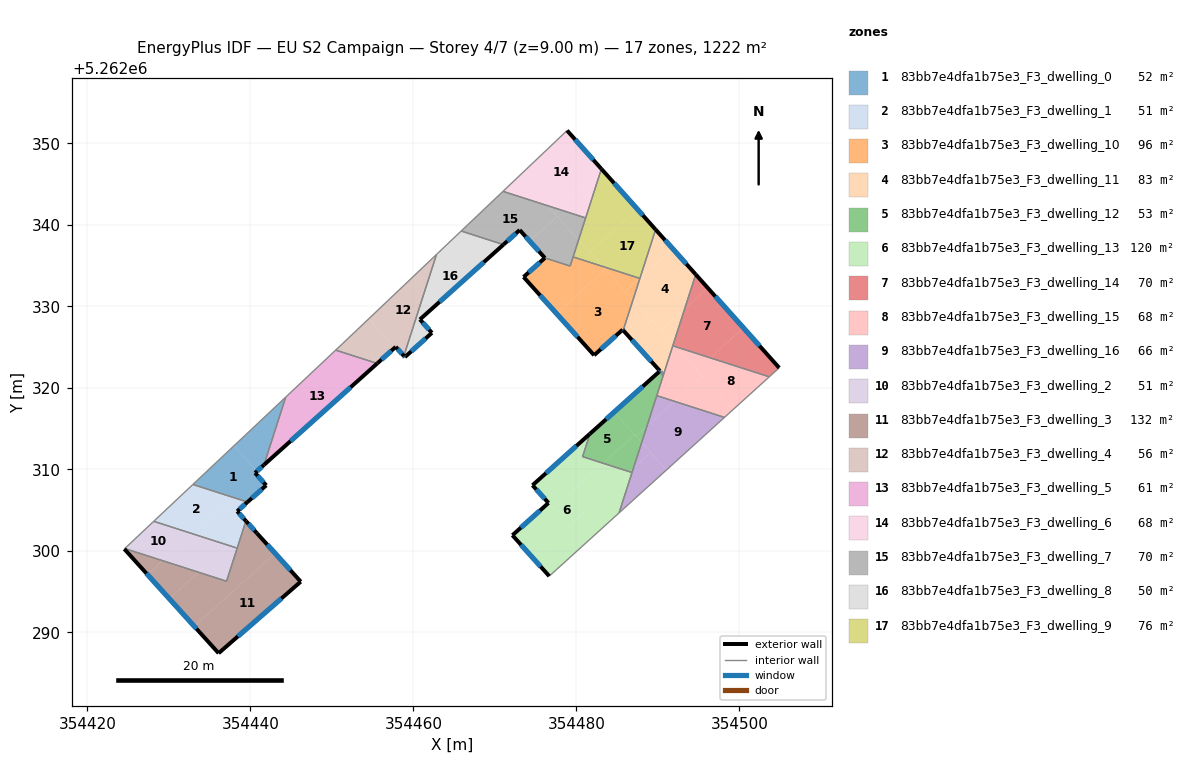
=== STOREY PLAN SPEC (per zone: floor XY polygon, exterior-wall plan segments, windows/doors) ===
zone 1: 83bb7e4dfa1b75e3_F3_dwelling_0  (52.1 m²)
  floor: (354440.80, 5262309.78) (354440.79, 5262309.76) (354440.58, 5262309.58) (354441.95, 5262308.05) (354439.66, 5262306.00) (354432.96, 5262308.16) (354437.99, 5262312.89)
  floor: (354444.35, 5262318.87) (354441.67, 5262310.55) (354440.80, 5262309.78) (354437.99, 5262312.89)
  exterior wall: (354440.58, 5262309.58) – (354441.67, 5262310.55)  [1.5 m]
    window: (354440.84, 5262309.80) – (354441.42, 5262310.32)  [1.2 m²]
  exterior wall: (354441.95, 5262308.05) – (354440.58, 5262309.58)  [2.1 m]
    window: (354441.63, 5262308.41) – (354440.90, 5262309.22)  [1.7 m²]
  exterior wall: (354439.66, 5262306.00) – (354441.95, 5262308.05)  [3.1 m]
    window: (354440.20, 5262306.48) – (354441.41, 5262307.57)  [2.6 m²]
  interior walls: 3
zone 2: 83bb7e4dfa1b75e3_F3_dwelling_1  (50.9 m²)
  floor: (354437.30, 5262306.08) (354439.46, 5262303.68) (354439.00, 5262302.24) (354437.30, 5262300.70) (354432.92, 5262302.11)
  floor: (354439.66, 5262306.00) (354438.39, 5262304.87) (354437.30, 5262306.08) (354432.92, 5262302.11) (354428.15, 5262303.64) (354432.96, 5262308.16)
  floor: (354439.00, 5262302.24) (354438.39, 5262300.35) (354437.30, 5262300.70)
  exterior wall: (354438.39, 5262304.87) – (354439.66, 5262306.00)  [1.7 m]
    window: (354438.69, 5262305.14) – (354439.36, 5262305.74)  [1.4 m²]
  exterior wall: (354439.46, 5262303.68) – (354438.39, 5262304.87)  [1.6 m]
    window: (354439.21, 5262303.96) – (354438.64, 5262304.59)  [1.4 m²]
  interior walls: 4
zone 3: 83bb7e4dfa1b75e3_F3_dwelling_10  (95.8 m²)
  floor: (354483.54, 5262334.54) (354486.94, 5262330.78) (354485.75, 5262327.07) (354485.67, 5262327.15) (354482.18, 5262324.01) (354477.57, 5262329.12)
  floor: (354483.20, 5262334.91) (354483.54, 5262334.54) (354477.57, 5262329.12) (354473.52, 5262333.61) (354476.14, 5262335.95) (354479.24, 5262334.95) (354479.60, 5262336.07)
  floor: (354487.75, 5262333.45) (354485.98, 5262331.84) (354483.20, 5262334.91)
  floor: (354487.79, 5262333.43) (354486.94, 5262330.78) (354485.98, 5262331.84) (354487.75, 5262333.45)
  exterior wall: (354485.67, 5262327.15) – (354485.75, 5262327.07)  [0.1 m]
    window: (354485.69, 5262327.13) – (354485.73, 5262327.09)  [0.1 m²]
  exterior wall: (354482.18, 5262324.01) – (354485.67, 5262327.15)  [4.7 m]
    window: (354483.00, 5262324.75) – (354484.85, 5262326.41)  [4.0 m²]
  exterior wall: (354473.52, 5262333.61) – (354482.18, 5262324.01)  [12.9 m]
    window: (354475.55, 5262331.35) – (354480.14, 5262326.26)  [10.9 m²]
  exterior wall: (354476.14, 5262335.95) – (354473.52, 5262333.61)  [3.5 m]
    window: (354475.52, 5262335.40) – (354474.14, 5262334.16)  [3.0 m²]
  interior walls: 5
zone 4: 83bb7e4dfa1b75e3_F3_dwelling_11  (82.6 m²)
  floor: (354491.79, 5262337.11) (354494.64, 5262333.92) (354493.27, 5262329.67) (354490.35, 5262327.02) (354486.94, 5262330.78) (354487.82, 5262333.51)
  floor: (354486.94, 5262330.78) (354489.25, 5262328.24) (354486.74, 5262325.96) (354485.75, 5262327.07)
  floor: (354489.72, 5262339.43) (354491.79, 5262337.11) (354487.82, 5262333.51)
  floor: (354493.27, 5262329.67) (354491.88, 5262325.33) (354490.35, 5262327.02)
  floor: (354489.25, 5262328.24) (354491.88, 5262325.33) (354490.63, 5262321.43) (354490.51, 5262321.56) (354490.62, 5262321.89) (354490.46, 5262322.06) (354490.24, 5262321.86) (354490.14, 5262321.97) (354490.25, 5262322.07) (354486.74, 5262325.96)
  exterior wall: (354490.25, 5262322.07) – (354490.14, 5262321.97)  [0.2 m]
    window: (354490.23, 5262322.05) – (354490.17, 5262322.00)  [0.1 m²]
  exterior wall: (354485.75, 5262327.07) – (354490.25, 5262322.07)  [6.7 m]
    window: (354486.80, 5262325.89) – (354489.19, 5262323.25)  [5.7 m²]
  exterior wall: (354494.64, 5262333.92) – (354489.72, 5262339.43)  [7.4 m]
    window: (354493.49, 5262335.21) – (354490.88, 5262338.13)  [6.2 m²]
  interior walls: 10
zone 5: 83bb7e4dfa1b75e3_F3_dwelling_12  (53.2 m²)
  floor: (354490.46, 5262322.06) (354490.62, 5262321.89) (354490.51, 5262321.56) (354490.63, 5262321.43) (354488.66, 5262315.30) (354487.31, 5262314.08) (354484.63, 5262317.04) (354490.14, 5262321.97) (354490.24, 5262321.86)
  floor: (354487.15, 5262314.26) (354488.01, 5262313.31) (354487.02, 5262310.21) (354486.49, 5262309.73) (354483.29, 5262310.76)
  floor: (354488.66, 5262315.30) (354488.01, 5262313.31) (354487.31, 5262314.08)
  floor: (354484.63, 5262317.04) (354487.15, 5262314.26) (354483.29, 5262310.76) (354480.76, 5262311.57) (354481.66, 5262314.38)
  floor: (354487.02, 5262310.21) (354486.83, 5262309.62) (354486.49, 5262309.73)
  exterior wall: (354490.14, 5262321.97) – (354481.66, 5262314.38)  [11.4 m]
    window: (354488.15, 5262320.19) – (354483.66, 5262316.16)  [9.6 m²]
  interior walls: 9
zone 6: 83bb7e4dfa1b75e3_F3_dwelling_13  (119.7 m²)
  floor: (354486.49, 5262309.73) (354474.73, 5262299.07) (354472.15, 5262301.93) (354476.58, 5262305.89) (354477.18, 5262305.22) (354483.29, 5262310.76)
  floor: (354481.66, 5262314.38) (354480.76, 5262311.57) (354483.29, 5262310.76) (354477.18, 5262305.22) (354474.62, 5262308.06)
  floor: (354486.83, 5262309.62) (354485.24, 5262304.67) (354477.60, 5262297.75) (354476.67, 5262296.91) (354474.73, 5262299.07) (354486.49, 5262309.73)
  exterior wall: (354472.15, 5262301.93) – (354476.67, 5262296.91)  [6.8 m]
    window: (354473.21, 5262300.75) – (354475.61, 5262298.09)  [5.7 m²]
  exterior wall: (354476.58, 5262305.89) – (354472.15, 5262301.93)  [5.9 m]
    window: (354475.54, 5262304.96) – (354473.19, 5262302.86)  [5.0 m²]
  exterior wall: (354474.62, 5262308.06) – (354476.58, 5262305.89)  [2.9 m]
    window: (354475.08, 5262307.55) – (354476.12, 5262306.40)  [2.5 m²]
  exterior wall: (354481.66, 5262314.38) – (354474.62, 5262308.06)  [9.5 m]
    window: (354480.01, 5262312.89) – (354476.27, 5262309.54)  [8.0 m²]
  interior walls: 5
zone 7: 83bb7e4dfa1b75e3_F3_dwelling_14  (69.8 m²)
  floor: (354496.13, 5262332.26) (354500.49, 5262327.37) (354496.43, 5262323.69) (354492.11, 5262325.08) (354491.88, 5262325.33) (354493.27, 5262329.67)
  floor: (354500.49, 5262327.37) (354504.88, 5262322.47) (354503.66, 5262321.36) (354496.43, 5262323.69)
  floor: (354494.64, 5262333.92) (354496.13, 5262332.26) (354493.27, 5262329.67)
  floor: (354491.88, 5262325.33) (354492.11, 5262325.08) (354491.83, 5262325.17)
  exterior wall: (354504.88, 5262322.46) – (354494.64, 5262333.92)  [15.4 m]
    window: (354502.48, 5262325.16) – (354497.05, 5262331.23)  [13.0 m²]
  interior walls: 3
zone 8: 83bb7e4dfa1b75e3_F3_dwelling_15  (67.9 m²)
  floor: (354503.66, 5262321.36) (354499.17, 5262317.29) (354494.75, 5262322.17) (354496.43, 5262323.69)
  floor: (354495.42, 5262321.43) (354499.17, 5262317.29) (354498.17, 5262316.39) (354492.03, 5262318.36)
  floor: (354496.43, 5262323.69) (354494.75, 5262322.17) (354492.11, 5262325.08)
  floor: (354492.11, 5262325.08) (354495.42, 5262321.43) (354492.03, 5262318.36) (354489.86, 5262319.06) (354491.83, 5262325.17)
  interior walls: 5
zone 9: 83bb7e4dfa1b75e3_F3_dwelling_16  (65.9 m²)
  floor: (354498.17, 5262316.39) (354491.06, 5262309.94) (354488.01, 5262313.31) (354488.66, 5262315.30) (354492.03, 5262318.36)
  floor: (354492.03, 5262318.36) (354488.66, 5262315.30) (354489.86, 5262319.06)
  floor: (354489.11, 5262312.10) (354491.06, 5262309.94) (354485.24, 5262304.67) (354487.02, 5262310.21)
  floor: (354488.01, 5262313.31) (354489.11, 5262312.10) (354487.02, 5262310.21)
  interior walls: 4
zone 10: 83bb7e4dfa1b75e3_F3_dwelling_2  (50.9 m²)
  floor: (354437.30, 5262300.70) (354433.65, 5262297.39) (354429.27, 5262298.80) (354432.92, 5262302.11)
  floor: (354432.92, 5262302.11) (354429.27, 5262298.80) (354424.60, 5262300.30) (354428.15, 5262303.64)
  floor: (354438.39, 5262300.35) (354437.09, 5262296.29) (354433.65, 5262297.39) (354437.30, 5262300.70)
  interior walls: 4
zone 11: 83bb7e4dfa1b75e3_F3_dwelling_3  (131.6 m²)
  floor: (354443.03, 5262299.72) (354446.19, 5262296.24) (354436.11, 5262287.46) (354433.13, 5262290.75)
  floor: (354440.82, 5262302.17) (354443.03, 5262299.72) (354433.13, 5262290.75) (354430.06, 5262294.14) (354433.65, 5262297.39) (354437.09, 5262296.29) (354439.00, 5262302.24) (354439.97, 5262303.12)
  floor: (354439.46, 5262303.68) (354439.97, 5262303.12) (354439.00, 5262302.24)
  floor: (354429.27, 5262298.80) (354427.39, 5262297.10) (354424.55, 5262300.24) (354424.60, 5262300.30)
  floor: (354433.65, 5262297.39) (354430.06, 5262294.14) (354424.54, 5262300.24) (354427.39, 5262297.10) (354429.27, 5262298.80)
  exterior wall: (354440.82, 5262302.17) – (354439.46, 5262303.68)  [2.0 m]
    window: (354440.50, 5262302.53) – (354439.78, 5262303.33)  [1.7 m²]
  exterior wall: (354446.19, 5262296.24) – (354440.82, 5262302.17)  [8.0 m]
    window: (354444.93, 5262297.63) – (354442.08, 5262300.78)  [6.8 m²]
  exterior wall: (354436.11, 5262287.46) – (354446.19, 5262296.24)  [13.4 m]
    window: (354438.48, 5262289.52) – (354443.82, 5262294.17)  [11.3 m²]
  exterior wall: (354424.54, 5262300.24) – (354436.11, 5262287.46)  [17.2 m]
    window: (354427.26, 5262297.24) – (354433.40, 5262290.46)  [14.5 m²]
  interior walls: 4
zone 12: 83bb7e4dfa1b75e3_F3_dwelling_4  (56.2 m²)
  floor: (354454.55, 5262328.50) (354457.75, 5262324.96) (354455.57, 5262323.00) (354450.47, 5262324.64) (354451.28, 5262325.40)
  floor: (354462.84, 5262336.37) (354458.84, 5262323.93) (354457.84, 5262325.04) (354457.75, 5262324.96) (354454.55, 5262328.50)
  exterior wall: (354457.84, 5262325.04) – (354458.84, 5262323.93)  [1.5 m]
    window: (354458.07, 5262324.78) – (354458.60, 5262324.19)  [1.3 m²]
  exterior wall: (354455.57, 5262323.00) – (354457.84, 5262325.04)  [3.0 m]
    window: (354456.10, 5262323.48) – (354457.30, 5262324.56)  [2.6 m²]
  interior walls: 4
zone 13: 83bb7e4dfa1b75e3_F3_dwelling_5  (60.8 m²)
  floor: (354455.57, 5262323.00) (354441.67, 5262310.55) (354444.35, 5262318.87) (354450.47, 5262324.64)
  exterior wall: (354441.67, 5262310.55) – (354455.57, 5262323.00)  [18.7 m]
    window: (354444.93, 5262313.48) – (354452.30, 5262320.08)  [15.7 m²]
  interior walls: 3
zone 14: 83bb7e4dfa1b75e3_F3_dwelling_6  (67.9 m²)
  floor: (354478.86, 5262351.58) (354483.07, 5262346.87) (354482.96, 5262346.53) (354477.86, 5262341.91) (354476.45, 5262342.36) (354473.08, 5262346.09)
  floor: (354482.96, 5262346.53) (354481.14, 5262340.85) (354477.86, 5262341.91)
  floor: (354473.08, 5262346.09) (354476.45, 5262342.36) (354471.00, 5262344.12)
  exterior wall: (354483.07, 5262346.87) – (354478.86, 5262351.58)  [6.3 m]
    window: (354482.08, 5262347.97) – (354479.85, 5262350.47)  [5.3 m²]
  interior walls: 3
zone 15: 83bb7e4dfa1b75e3_F3_dwelling_7  (70.4 m²)
  floor: (354477.64, 5262341.05) (354480.27, 5262338.15) (354479.24, 5262334.95) (354476.14, 5262335.95) (354474.28, 5262338.01)
  floor: (354481.14, 5262340.85) (354480.27, 5262338.15) (354477.31, 5262341.41) (354477.86, 5262341.91)
  floor: (354476.45, 5262342.36) (354477.64, 5262341.05) (354474.28, 5262338.01) (354473.05, 5262339.37) (354471.05, 5262337.58) (354465.87, 5262339.25) (354471.00, 5262344.11)
  floor: (354477.86, 5262341.91) (354477.31, 5262341.41) (354476.45, 5262342.36)
  exterior wall: (354473.05, 5262339.37) – (354476.14, 5262335.95)  [4.6 m]
    window: (354473.77, 5262338.57) – (354475.41, 5262336.75)  [3.9 m²]
  exterior wall: (354471.05, 5262337.58) – (354473.05, 5262339.37)  [2.7 m]
    window: (354471.52, 5262338.00) – (354472.58, 5262338.95)  [2.3 m²]
  interior walls: 6
zone 16: 83bb7e4dfa1b75e3_F3_dwelling_8  (50.1 m²)
  floor: (354471.05, 5262337.58) (354460.81, 5262328.40) (354462.28, 5262326.76) (354458.97, 5262323.79) (354458.85, 5262323.92) (354458.84, 5262323.93) (354462.84, 5262336.37) (354462.91, 5262336.44) (354465.87, 5262339.25)
  exterior wall: (354460.81, 5262328.40) – (354471.05, 5262337.58)  [13.8 m]
    window: (354463.21, 5262330.55) – (354468.65, 5262335.42)  [11.6 m²]
  exterior wall: (354462.28, 5262326.76) – (354460.81, 5262328.40)  [2.2 m]
    window: (354461.94, 5262327.14) – (354461.15, 5262328.01)  [1.9 m²]
  exterior wall: (354458.97, 5262323.79) – (354462.28, 5262326.76)  [4.5 m]
    window: (354459.75, 5262324.48) – (354461.50, 5262326.06)  [3.8 m²]
  exterior wall: (354458.88, 5262323.88) – (354458.97, 5262323.79)  [0.1 m]
    window: (354458.90, 5262323.86) – (354458.95, 5262323.81)  [0.1 m²]
  exterior wall: (354458.84, 5262323.93) – (354458.88, 5262323.88)  [0.1 m]
  interior walls: 4
zone 17: 83bb7e4dfa1b75e3_F3_dwelling_9  (75.9 m²)
  floor: (354483.19, 5262346.74) (354487.48, 5262341.94) (354481.63, 5262336.64) (354480.27, 5262338.15) (354482.96, 5262346.53)
  floor: (354487.48, 5262341.94) (354489.72, 5262339.43) (354487.82, 5262333.51) (354487.75, 5262333.45) (354483.20, 5262334.91) (354481.63, 5262336.64)
  floor: (354480.27, 5262338.15) (354483.20, 5262334.91) (354479.60, 5262336.07)
  floor: (354483.07, 5262346.87) (354483.19, 5262346.74) (354482.96, 5262346.53)
  exterior wall: (354489.72, 5262339.43) – (354483.07, 5262346.87)  [10.0 m]
    window: (354488.16, 5262341.17) – (354484.63, 5262345.12)  [8.4 m²]
  interior walls: 4

=== DERIVED (storey summary) ===
Building: EU S2 Campaign
Storey: 4 of 7  (floor level z = 9.00 m)
Storey gross floor area: 1221.7 m²
Zones on this storey: 17
  - 83bb7e4dfa1b75e3_F3_dwelling_0: floor 52.1 m²; exterior wall 6.6 m (19.8 m²); 3 window(s) 5.6 m²; WWR 28.1%
  - 83bb7e4dfa1b75e3_F3_dwelling_1: floor 50.9 m²; exterior wall 3.3 m (9.9 m²); 2 window(s) 2.8 m²; WWR 28.1%
  - 83bb7e4dfa1b75e3_F3_dwelling_10: floor 95.8 m²; exterior wall 21.2 m (63.7 m²); 4 window(s) 17.9 m²; WWR 28.1%
  - 83bb7e4dfa1b75e3_F3_dwelling_11: floor 82.6 m²; exterior wall 14.3 m (42.8 m²); 3 window(s) 12.0 m²; WWR 28.1%
  - 83bb7e4dfa1b75e3_F3_dwelling_12: floor 53.2 m²; exterior wall 11.4 m (34.1 m²); 1 window(s) 9.6 m²; WWR 28.1%
  - 83bb7e4dfa1b75e3_F3_dwelling_13: floor 119.7 m²; exterior wall 25.1 m (75.2 m²); 4 window(s) 21.2 m²; WWR 28.1%
  - 83bb7e4dfa1b75e3_F3_dwelling_14: floor 69.8 m²; exterior wall 15.4 m (46.1 m²); 1 window(s) 13.0 m²; WWR 28.1%
  - 83bb7e4dfa1b75e3_F3_dwelling_15: floor 67.9 m²
  - 83bb7e4dfa1b75e3_F3_dwelling_16: floor 65.9 m²
  - 83bb7e4dfa1b75e3_F3_dwelling_2: floor 50.9 m²
  - 83bb7e4dfa1b75e3_F3_dwelling_3: floor 131.6 m²; exterior wall 40.6 m (121.9 m²); 4 window(s) 34.3 m²; WWR 28.1%
  - 83bb7e4dfa1b75e3_F3_dwelling_4: floor 56.2 m²; exterior wall 4.5 m (13.6 m²); 2 window(s) 3.8 m²; WWR 28.1%
  - 83bb7e4dfa1b75e3_F3_dwelling_5: floor 60.8 m²; exterior wall 18.7 m (56.0 m²); 1 window(s) 15.7 m²; WWR 28.1%
  - 83bb7e4dfa1b75e3_F3_dwelling_6: floor 67.9 m²; exterior wall 6.3 m (19.0 m²); 1 window(s) 5.3 m²; WWR 28.1%
  - 83bb7e4dfa1b75e3_F3_dwelling_7: floor 70.4 m²; exterior wall 7.3 m (21.9 m²); 2 window(s) 6.2 m²; WWR 28.1%
  - 83bb7e4dfa1b75e3_F3_dwelling_8: floor 50.1 m²; exterior wall 20.6 m (61.8 m²); 4 window(s) 17.3 m²; WWR 28.0%
  - 83bb7e4dfa1b75e3_F3_dwelling_9: floor 75.9 m²; exterior wall 10.0 m (29.9 m²); 1 window(s) 8.4 m²; WWR 28.1%
Zone adjacency (shared interzone walls):
  - 83bb7e4dfa1b75e3_F3_dwelling_0 ↔ 83bb7e4dfa1b75e3_F3_dwelling_1
  - 83bb7e4dfa1b75e3_F3_dwelling_0 ↔ 83bb7e4dfa1b75e3_F3_dwelling_5
  - 83bb7e4dfa1b75e3_F3_dwelling_1 ↔ 83bb7e4dfa1b75e3_F3_dwelling_2
  - 83bb7e4dfa1b75e3_F3_dwelling_1 ↔ 83bb7e4dfa1b75e3_F3_dwelling_3
  - 83bb7e4dfa1b75e3_F3_dwelling_10 ↔ 83bb7e4dfa1b75e3_F3_dwelling_11
  - 83bb7e4dfa1b75e3_F3_dwelling_10 ↔ 83bb7e4dfa1b75e3_F3_dwelling_7
  - 83bb7e4dfa1b75e3_F3_dwelling_10 ↔ 83bb7e4dfa1b75e3_F3_dwelling_9
  - 83bb7e4dfa1b75e3_F3_dwelling_11 ↔ 83bb7e4dfa1b75e3_F3_dwelling_12
  - 83bb7e4dfa1b75e3_F3_dwelling_11 ↔ 83bb7e4dfa1b75e3_F3_dwelling_14
  - 83bb7e4dfa1b75e3_F3_dwelling_11 ↔ 83bb7e4dfa1b75e3_F3_dwelling_15
  - 83bb7e4dfa1b75e3_F3_dwelling_11 ↔ 83bb7e4dfa1b75e3_F3_dwelling_9
  - 83bb7e4dfa1b75e3_F3_dwelling_12 ↔ 83bb7e4dfa1b75e3_F3_dwelling_13
  - 83bb7e4dfa1b75e3_F3_dwelling_12 ↔ 83bb7e4dfa1b75e3_F3_dwelling_15
  - 83bb7e4dfa1b75e3_F3_dwelling_12 ↔ 83bb7e4dfa1b75e3_F3_dwelling_16
  - 83bb7e4dfa1b75e3_F3_dwelling_13 ↔ 83bb7e4dfa1b75e3_F3_dwelling_16
  - 83bb7e4dfa1b75e3_F3_dwelling_14 ↔ 83bb7e4dfa1b75e3_F3_dwelling_15
  - 83bb7e4dfa1b75e3_F3_dwelling_15 ↔ 83bb7e4dfa1b75e3_F3_dwelling_16
  - 83bb7e4dfa1b75e3_F3_dwelling_2 ↔ 83bb7e4dfa1b75e3_F3_dwelling_3
  - 83bb7e4dfa1b75e3_F3_dwelling_4 ↔ 83bb7e4dfa1b75e3_F3_dwelling_5
  - 83bb7e4dfa1b75e3_F3_dwelling_4 ↔ 83bb7e4dfa1b75e3_F3_dwelling_8
  - 83bb7e4dfa1b75e3_F3_dwelling_6 ↔ 83bb7e4dfa1b75e3_F3_dwelling_7
  - 83bb7e4dfa1b75e3_F3_dwelling_6 ↔ 83bb7e4dfa1b75e3_F3_dwelling_9
  - 83bb7e4dfa1b75e3_F3_dwelling_7 ↔ 83bb7e4dfa1b75e3_F3_dwelling_8
  - 83bb7e4dfa1b75e3_F3_dwelling_7 ↔ 83bb7e4dfa1b75e3_F3_dwelling_9